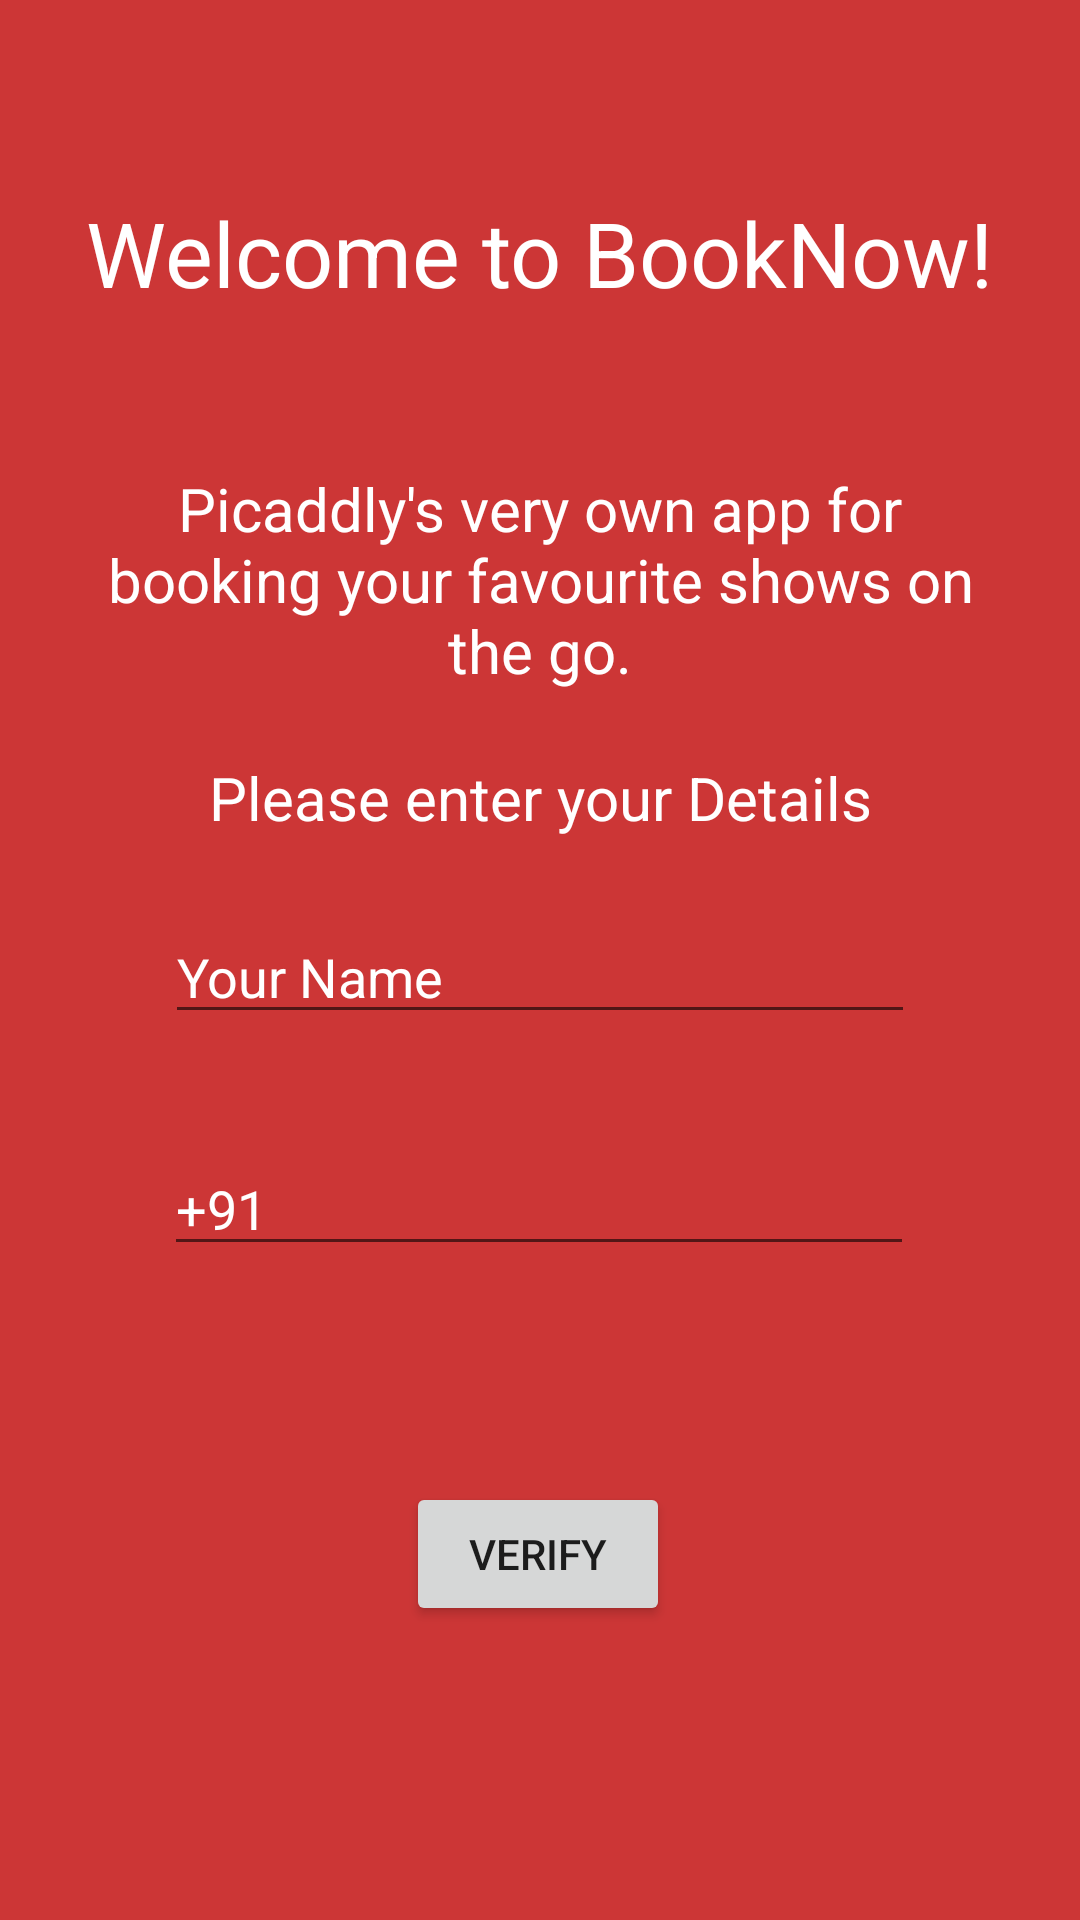

Here is an Android app screen rendered from its layout file. Give the layout XML and the strings, colors and styles it references.
<!-- AndroidManifest.xml: application theme Theme.BookNow -->
<!-- res/layout/activity_login.xml -->
<?xml version="1.0" encoding="utf-8"?>
<androidx.constraintlayout.widget.ConstraintLayout xmlns:android="http://schemas.android.com/apk/res/android"
    xmlns:app="http://schemas.android.com/apk/res-auto"
    xmlns:tools="http://schemas.android.com/tools"
    android:layout_width="match_parent"
    android:layout_height="match_parent"
    tools:context=".Login"
    android:background="#CC3636">

    <TextView
        android:id="@+id/textView4"
        android:layout_width="wrap_content"
        android:layout_height="wrap_content"
        android:layout_marginTop="64dp"
        android:textColor="@color/white"
        android:text="Welcome to BookNow!"
        android:textSize="30dp"
        app:layout_constraintEnd_toEndOf="parent"
        app:layout_constraintHorizontal_bias="0.495"
        app:layout_constraintStart_toStartOf="parent"
        app:layout_constraintTop_toTopOf="parent" />

    <TextView
        android:id="@+id/tv"
        android:layout_width="wrap_content"
        android:layout_height="wrap_content"
        android:layout_marginTop="156dp"
        android:textColor="@color/white"
        android:maxWidth="300dp"
        android:textAlignment="center"
        android:text="Picaddly's very own app for booking your favourite shows on the go."
        android:textSize="20dp"
        app:layout_constraintEnd_toEndOf="parent"
        app:layout_constraintStart_toStartOf="parent"
        app:layout_constraintTop_toTopOf="parent" />

    <TextView
        android:id="@+id/textView6"
        android:layout_width="wrap_content"
        android:layout_height="wrap_content"
        android:textColor="@color/white"
        android:layout_marginTop="148dp"
        android:text="Please enter your Details"
        android:textSize="20dp"
        app:layout_constraintEnd_toEndOf="parent"
        app:layout_constraintStart_toStartOf="parent"
        app:layout_constraintTop_toBottomOf="@+id/textView4" />

    <EditText
        android:id="@+id/editText"
        android:layout_width="wrap_content"
        android:layout_height="wrap_content"
        android:layout_marginTop="24dp"
        android:textColor="@color/white"
        android:hint="Your Name"
        android:textColorHint="@color/white"
        android:minWidth="250dp"
        android:shadowColor="@color/white"
        android:textColorHighlight="@color/white"
        app:layout_constraintEnd_toEndOf="parent"
        app:layout_constraintStart_toStartOf="parent"
        app:layout_constraintTop_toBottomOf="@+id/textView6" />

    <EditText
        android:id="@+id/editText2"
        android:layout_width="wrap_content"
        android:layout_height="wrap_content"
        android:layout_marginTop="36dp"
        android:hint="Your Contact Number"
        android:minWidth="250dp"
        android:text="+91 "
        android:textColor="@color/white"
        android:inputType="number"
        app:layout_constraintEnd_toEndOf="parent"
        app:layout_constraintHorizontal_bias="0.497"
        app:layout_constraintStart_toStartOf="parent"
        app:layout_constraintTop_toBottomOf="@+id/editText" />

    <Button
        android:id="@+id/button"
        android:layout_width="wrap_content"
        android:layout_height="wrap_content"
        android:layout_marginTop="72dp"
        android:text="Verify"
        app:layout_constraintEnd_toEndOf="parent"
        app:layout_constraintHorizontal_bias="0.498"
        app:layout_constraintStart_toStartOf="parent"
        app:layout_constraintTop_toBottomOf="@+id/editText2" />
</androidx.constraintlayout.widget.ConstraintLayout>
<!-- resources referenced by this layout -->
<resources>
  <style name="Theme.BookNow" parent="Theme.MaterialComponents.DayNight.NoActionBar">
          
          <item name="colorPrimary">#FFD14646</item>
          <item name="colorPrimaryVariant">#CC3636</item>
          <item name="colorOnPrimary">@color/white</item>
          
          <item name="colorSecondary">@color/teal_200</item>
          <item name="colorSecondaryVariant">@color/teal_700</item>
          <item name="colorOnSecondary">@color/black</item>
          
          <item name="android:statusBarColor">?attr/colorPrimaryVariant</item>
          
      </style>
  <!-- not gathered from this repository: default colours our renderer supplied (Android Studio template values) -->
  <color name="teal_200">#FF03DAC5</color>
  <color name="teal_700">#FF018786</color>
  <color name="black">#FF000000</color>
  <color name="white">#FFFFFFFF</color>
</resources>
